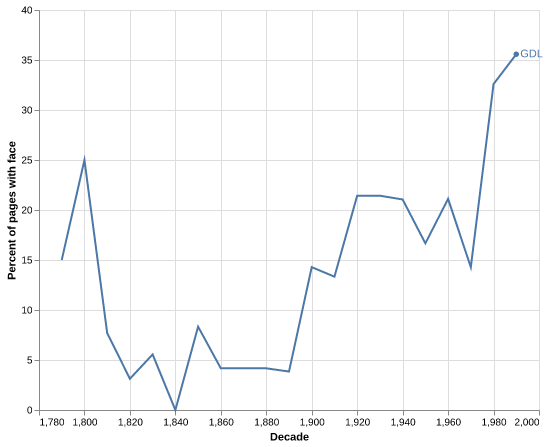

Values plotted in this chart, from the file beside it:
decade, newspaper, total_pages, pages_with_faces, percent_of_pages_with_face
1870, GDL, 24, 1, 4.167
1940, GDL, 38, 8, 21.05
1980, GDL, 135, 44, 32.59
1890, GDL, 26, 1, 3.846
1910, GDL, 30, 4, 13.33
1840, GDL, 23, 0, 0.0
1990, GDL, 208, 74, 35.58
1930, GDL, 28, 6, 21.43
1800, GDL, 36, 9, 25.0
1810, GDL, 26, 2, 7.692
1920, GDL, 28, 6, 21.43
1830, GDL, 36, 2, 5.556
1970, GDL, 77, 11, 14.29
1790, GDL, 20, 3, 15.0
1850, GDL, 24, 2, 8.333
1950, GDL, 48, 8, 16.67
1860, GDL, 24, 1, 4.167
1880, GDL, 24, 1, 4.167
1900, GDL, 28, 4, 14.29
1960, GDL, 90, 19, 21.11
1820, GDL, 32, 1, 3.125
